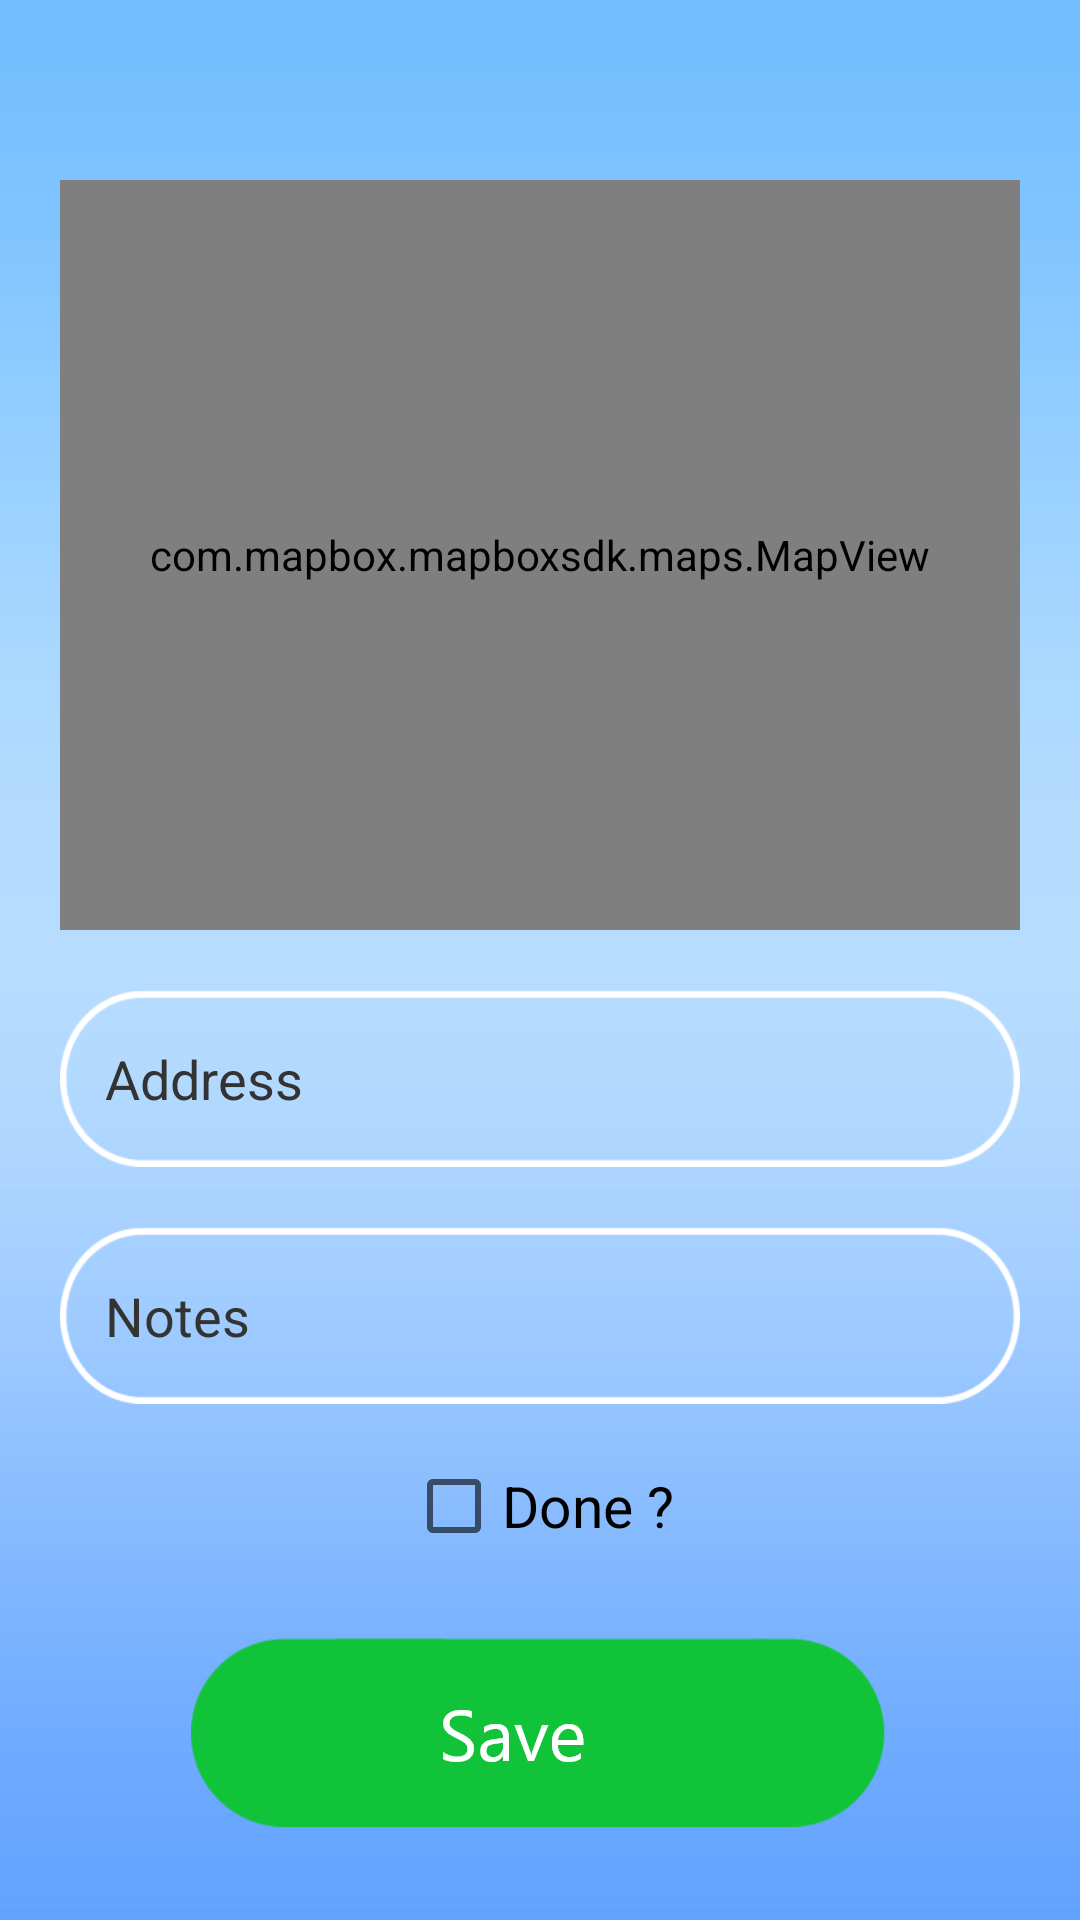

This screen was rendered from an Android layout file. Write that file and the resources it references.
<!-- AndroidManifest.xml: application theme Theme.FireFighter -->
<!-- res/layout/activity_accident_details.xml -->
<?xml version="1.0" encoding="utf-8"?>
<LinearLayout xmlns:android="http://schemas.android.com/apk/res/android"
    xmlns:app="http://schemas.android.com/apk/res-auto"
    xmlns:tools="http://schemas.android.com/tools"
    android:layout_width="match_parent"
    android:layout_height="match_parent"
    android:orientation="vertical"
    android:padding="20dp"
    android:background="@drawable/background"
    tools:context=".activities.department.AccidentDetailsActivity">



    <com.mapbox.mapboxsdk.maps.MapView
        android:layout_marginTop="40dp"
        android:id="@+id/mapView"
        android:layout_width="match_parent"
        android:layout_height="250dp"
        app:mapbox_cameraTargetLat="40.73581"
        app:mapbox_cameraTargetLng="-73.99155"
        app:mapbox_cameraZoom="19"/>

    <EditText
        android:enabled="false"
        android:layout_gravity="center"
        android:paddingStart="15dp"
        android:textColor="@color/black"
        android:textColorHint="#333"
        android:textSize="18sp"
        android:id="@+id/address"
        android:inputType="text"
        android:hint="@string/address"
        android:layout_marginTop="20dp"
        android:layout_width="wrap_content"
        android:layout_height="wrap_content"
        android:background="@drawable/border"
        app:layout_constraintEnd_toEndOf="parent"
        app:layout_constraintStart_toStartOf="parent"
        app:layout_constraintTop_toBottomOf="@+id/imageView"
        tools:ignore="RtlSymmetry" />

    <EditText
        android:enabled="false"
        android:layout_gravity="center"
        android:paddingStart="15dp"
        android:textColor="@color/black"
        android:textColorHint="#333"
        android:textSize="18sp"
        android:id="@+id/notes"
        android:inputType="text"
        android:hint="@string/notes"
        android:layout_marginTop="20dp"
        android:layout_width="wrap_content"
        android:layout_height="wrap_content"
        android:background="@drawable/border"
        app:layout_constraintEnd_toEndOf="parent"
        app:layout_constraintStart_toStartOf="parent"
        app:layout_constraintTop_toBottomOf="@+id/imageView"
        tools:ignore="RtlSymmetry" />

    <CheckBox
        android:id="@+id/done"
        android:textSize="19sp"
        android:textColor="@color/black"
        android:text="Done ?"
        android:layout_marginTop="10dp"
        android:layout_gravity="center"
        android:gravity="center"
        android:layout_width="wrap_content"
        android:layout_height="wrap_content"/>


    <ImageView
        android:layout_gravity="center"
        android:id="@+id/save"
        android:layout_marginTop="20dp"
        android:layout_width="wrap_content"
        android:layout_height="wrap_content"
        android:background="@drawable/save"
        app:layout_constraintEnd_toEndOf="parent"
        app:layout_constraintStart_toStartOf="parent"
        app:layout_constraintTop_toBottomOf="@+id/password" />

</LinearLayout>
<!-- resources referenced by this layout -->
<resources>
  <color name="black">#FF000000</color>
  <!-- drawable background: png bitmap (drawable-hdpi, 19700 bytes) -->
  <!-- drawable border: png bitmap (drawable-hdpi, 4471 bytes) -->
  <!-- drawable save: png bitmap (drawable-hdpi, 5162 bytes) -->
  <string name="address">Address</string>
  <string name="notes">Notes</string>
  <style name="Theme.FireFighter" parent="Theme.MaterialComponents.DayNight.DarkActionBar">
          
          <item name="colorPrimary">@color/purple_500</item>
          <item name="colorPrimaryVariant">@color/purple_700</item>
          <item name="colorOnPrimary">@color/white</item>
          
          <item name="colorSecondary">@color/teal_200</item>
          <item name="colorSecondaryVariant">@color/teal_700</item>
          <item name="colorOnSecondary">@color/black</item>
          
          <item name="android:statusBarColor" tools:targetApi="l">?attr/colorPrimaryVariant</item>
          
      </style>
  <color name="purple_500">#FF6200EE</color>
  <color name="purple_700">#FF3700B3</color>
  <color name="white">#FFFFFFFF</color>
  <color name="teal_200">#FF03DAC5</color>
  <color name="teal_700">#FF018786</color>
</resources>
